Run: headless pygame with SDL's dummy video driver; simulated clock (each Clock.tick advances the game by its frame time, no real sleeping); random seed 0; keys injected as events and as key.get_pressed() state; no mouse input.
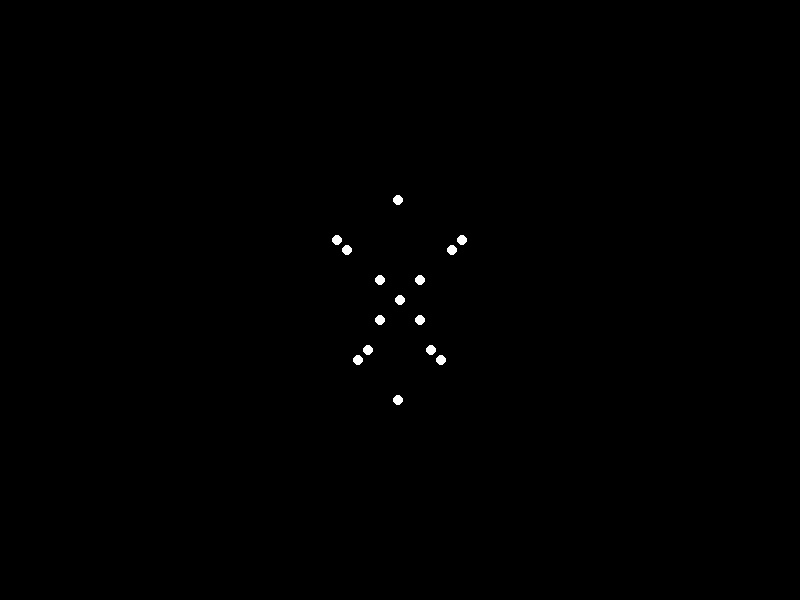
Frame 1 of 4 · flips 1–60 · no input
Frame 2 of 4 · flips 61–180 · tapped SPACE, RETURN · held RIGHT (→), D · screen unchanged from frame 1, image omitted
Frame 3 of 4 · flips 181–300 · held DOWN (↓), S · screen unchanged from frame 2, image omitted
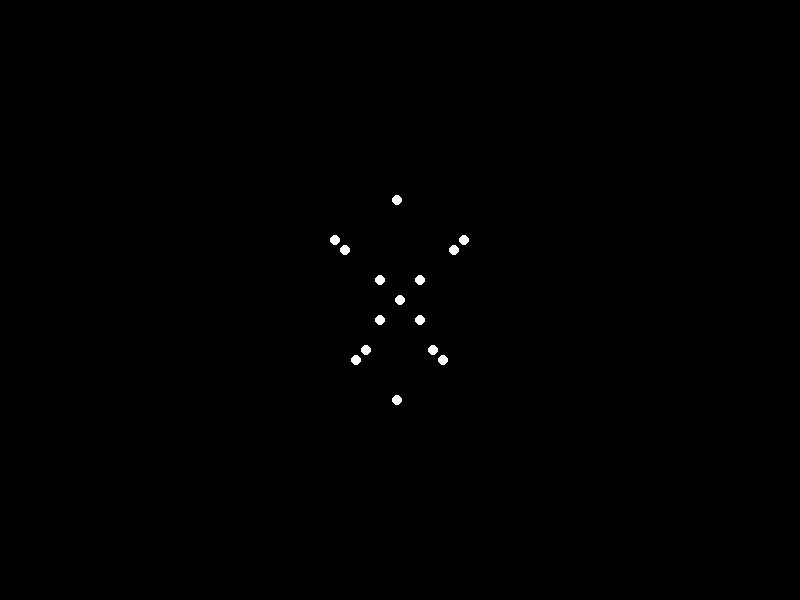
Frame 4 of 4 · flips 301–420 · held LEFT (←), A, UP (↑), W

The pygame program that drew these frames:


import pygame
import math

# Window size
WIDTH, HEIGHT = 800, 600

# Point-light properties
NUM_POINTS = 15
POINT_RADIUS = 5
POINT_COLOR = (255, 255, 255)  # White

# Animation properties
FPS = 60
DURATION = 5  # seconds

# Initialize Pygame
pygame.init()
screen = pygame.display.set_mode((WIDTH, HEIGHT))
clock = pygame.time.Clock()

# Define point-light positions for the sad man lying down
def get_point_positions(t):
    # Head
    head_x = WIDTH / 2
    head_y = HEIGHT / 2 - 100
    head_x += 10 * math.sin(2 * math.pi * t)  # slight movement

    # Body
    body_x = WIDTH / 2
    body_y = HEIGHT / 2

    # Arms
    arm1_x = body_x - 50
    arm1_y = body_y - 50
    arm1_x += 20 * math.sin(2 * math.pi * t)  # movement
    arm2_x = body_x + 50
    arm2_y = body_y - 50
    arm2_x -= 20 * math.sin(2 * math.pi * t)  # movement

    # Legs
    leg1_x = body_x - 30
    leg1_y = body_y + 50
    leg1_x += 15 * math.sin(2 * math.pi * t)  # movement
    leg2_x = body_x + 30
    leg2_y = body_y + 50
    leg2_x -= 15 * math.sin(2 * math.pi * t)  # movement

    # Weight
    weight_x = body_x
    weight_y = body_y + 100
    weight_x += 10 * math.sin(2 * math.pi * t)  # slight movement

    # Additional points for smooth movement
    points = [
        (head_x, head_y),
        (body_x, body_y),
        (arm1_x, arm1_y),
        (arm2_x, arm2_y),
        (leg1_x, leg1_y),
        (leg2_x, leg2_y),
        (weight_x, weight_y),
        (body_x - 20, body_y - 20),
        (body_x + 20, body_y - 20),
        (body_x - 20, body_y + 20),
        (body_x + 20, body_y + 20),
        (arm1_x - 10, arm1_y - 10),
        (arm2_x + 10, arm2_y - 10),
        (leg1_x - 10, leg1_y + 10),
        (leg2_x + 10, leg2_y + 10),
    ]
    return points

# Main animation loop
running = True
t = 0
while running:
    for event in pygame.event.get():
        if event.type == pygame.QUIT:
            running = False

    # Fill screen with black
    screen.fill((0, 0, 0))

    # Draw point-lights
    points = get_point_positions(t)
    for point in points:
        pygame.draw.circle(screen, POINT_COLOR, (int(point[0]), int(point[1])), POINT_RADIUS)

    # Update display
    pygame.display.flip()

    # Cap framerate
    clock.tick(FPS)

    # Increment time
    t += 1 / FPS
    if t > DURATION:
        t = 0

# Quit Pygame
pygame.quit()
